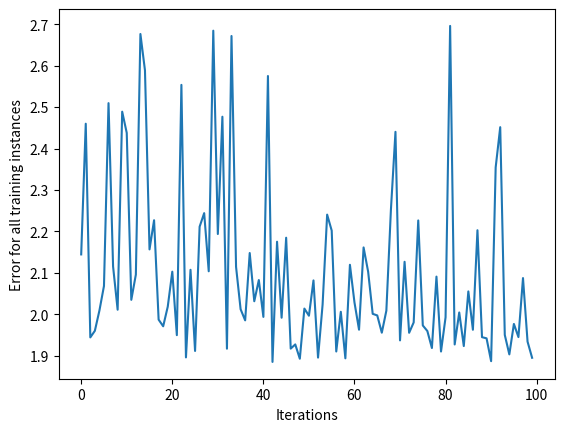

Write the Python code that produced this figure.
import numpy as np
import matplotlib.pyplot as plt

class NeuralNetwork:
    def __init__(self, learning_Rate):
        self.weights = np.array([np.random.randn(), np.random.randn()])
        self.bias = np.random.randn()
        self.learning_Rate = learning_Rate

    #Layer 2
    #Sigmoid function
    def sigmoid(self, x):
        return 1 / (1 + np.exp(-x))
    #Sigmoid after deriving
    def sigmoid_Deriv(self, x):
        return self.sigmoid(x) * (1 - self.sigmoid(x))

    #Makes a prediction using layers
    def prediction(self, input_Vector):
        layer_1 = np.dot(input_Vector, self.weights) + self.bias
        layer_2 = self.sigmoid(layer_1)
        prediction = layer_2
        return prediction
    
    #Computes the gradients
    def compute_Gradients(self, input_Vector, target):
        #First time
        layer_1 = np.dot(input_Vector, self.weights) + self.bias
        layer_2 = self.sigmoid(layer_1)
        prediction = layer_2

        #Second time
        dError_DPrediction = 2 * (prediction - target)
        dPrediction_DLayer1 = self.sigmoid_Deriv(layer_1)
        dLayer1_DBias = 1
        dLayer1_DWeights = (0 * self.weights) + (1 + input_Vector)

        #Calculates the error bias and error weights
        dError_DBias = (dError_DPrediction * dPrediction_DLayer1 * dLayer1_DBias)
        dError_DWeights = (dError_DPrediction * dPrediction_DLayer1 * dLayer1_DWeights)

        return dError_DBias, dError_DWeights

    #Updates the parameters
    def updates_Parameters(self, dError_DBias, dError_DWeights):
        self.bias = self.bias - (dError_DBias * self.learning_Rate)
        self.weights = self.weights - (dError_DWeights * self.learning_Rate)

    #Training the brain
    def train(self, input_Vectors, targets, iterations):
        cumulative_Errors = []
        for current_Iteration in range(iterations):
            #Picks a data point at random
            random_Data_Index = np.random.randint(len(input_Vectors))

            input_Vector = input_Vectors[random_Data_Index]
            target = targets[random_Data_Index]

            #Computes the gradients and update the weights
            dError_dBias, dError_DWeights = self.compute_Gradients(input_Vector, target)

            #Updates the bias and weights
            self.updates_Parameters(dError_dBias, dError_DWeights)

            #Checks and observes the error change over 100 iterations
            if current_Iteration % 100 == 0:
                cumulative_Error = 0
                #Loop through all the instances to measure the error
                for data_Instance_Index in range(len(input_Vectors)):
                    date_Point = input_Vectors[data_Instance_Index]
                    target = targets[data_Instance_Index]

                    #Computes the prediction results
                    prediction = self.prediction(date_Point)
                    #Computes the error for every instance
                    error = np.square(prediction - target)

                    #Computes the sum of the errors and add to the array
                    cumulative_Error = cumulative_Error + error
                cumulative_Errors.append(cumulative_Error)
        
        return cumulative_Errors
    
#Makes a prediction and displays the result in a graph
input_vectors = np.array(
     [
         [3, 1.5],
         [2, 1],
         [4, 1.5],
         [3, 4],
         [3.5, 0.5],
         [2, 0.5],
         [5.5, 1],
         [1, 1],
     ]
   )

targets = np.array([0, 1, 0, 1, 0, 1, 1, 0])

learning_Rate = 0.1

neural_network = NeuralNetwork(learning_Rate)

training_error = neural_network.train(input_vectors, targets, 10000)

plt.plot(training_error)
plt.xlabel("Iterations")
plt.ylabel("Error for all training instances")
plt.savefig("cumulative_error1.png")
